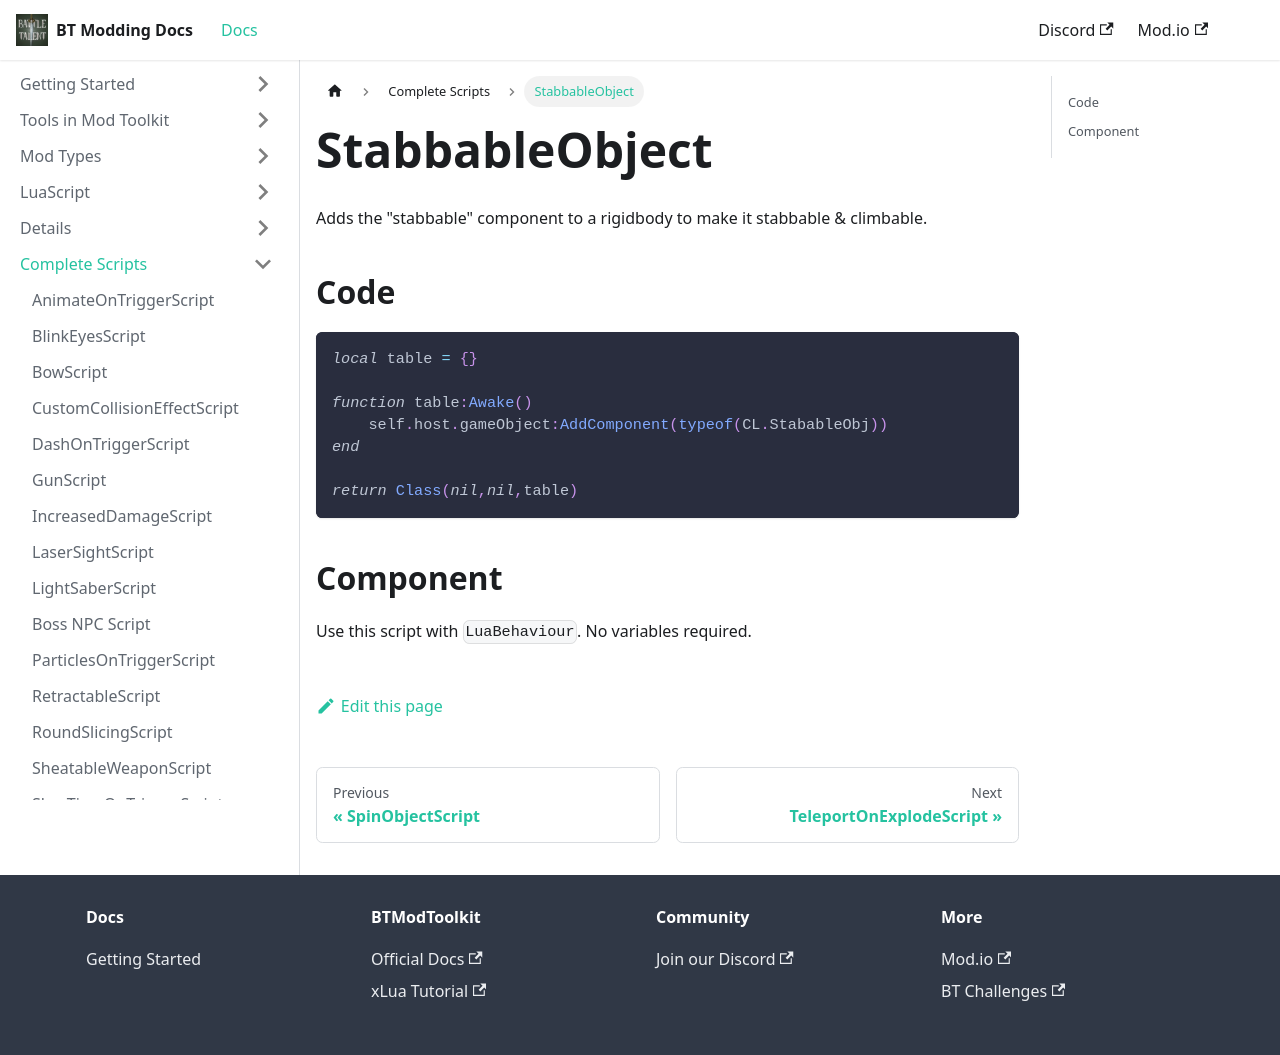

repository: BattleTalent/community-docs · page: docs/complete-scripts/script-stabbable-object.html · generator: docusaurus

---
title: StabbableObject
---

Adds the "stabbable" component to a rigidbody to make it stabbable & climbable.

## Code

```lua
local table = {}

function table:Awake()
    self.host.gameObject:AddComponent(typeof(CL.StabableObj))
end

return Class(nil,nil,table)
```

## Component

Use this script with `LuaBehaviour`. No variables required.
